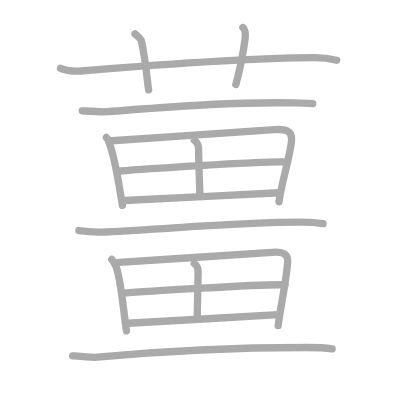
t = 0.00 s
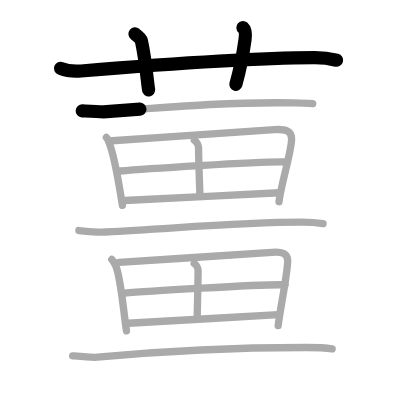
t = 3.25 s
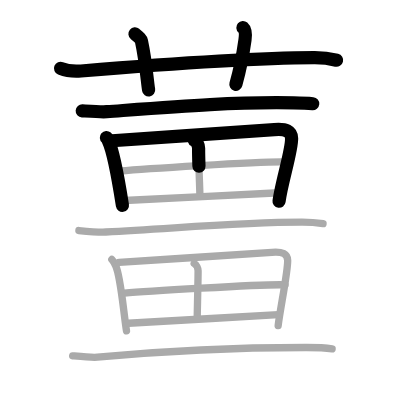
t = 6.50 s
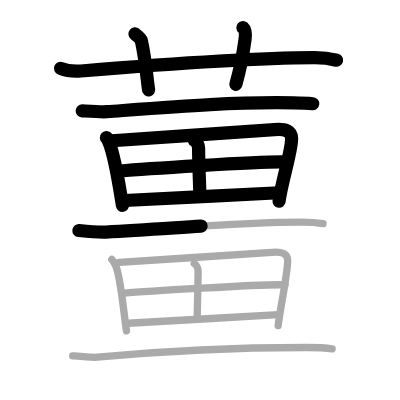
t = 9.50 s
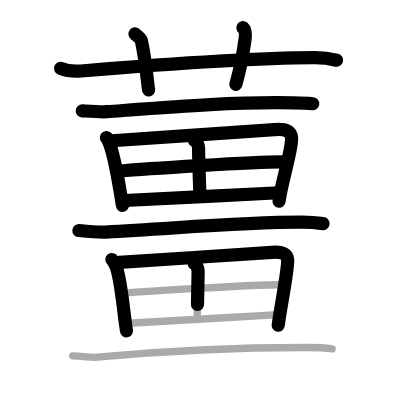
t = 12.75 s
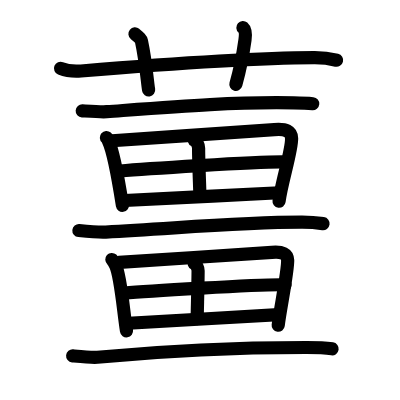
t = 16.00 s

The animated SVG that drew these frames (rendered in a browser with its animation timeline set to each time). Animation: 16 SMIL elements (animate=16); one cycle of 16.00 s.

<?xml version="1.0" standalone="no"?>
<!DOCTYPE svg PUBLIC "-//W3C//DTD SVG 1.1//EN"   "http://www.w3.org/Graphics/SVG/1.1/DTD/svg11.dtd">
<svg width="400px" height="400px"  version="1.1" xmlns="http://www.w3.org/2000/svg">
  <defs>
    <marker id="Triangle" viewBox="0 0 10 10" refX="0" refY="5" markerUnits="strokeWidth" markerWidth="3" style="stroke-opacity:0%;fill:#aaaaaa;" markerHeight="2" orient="auto">
      <path d="M 0 0 L 10 5 L 0 10 z" />
    </marker>
    
    <marker id="Arrow" viewBox="0 0 10 10" refX="5" refY="5" markerUnits="strokeWidth" markerWidth="1.8" style="stroke-opacity:0%;fill:#770000;" markerHeight="2" orient="auto">
      <path d="M 0 4 L 6 4 L 4 1 L 10 5 L 4 9 L 6 6 L 0 6 z" />
        <circle cx="5" cy="5" r="5" />
      </marker>
    
    <marker id="TriangleRed" viewBox="0 0 10 10" refX="0" refY="5" markerUnits="strokeWidth" markerWidth="3" style="stroke-opacity:0%;fill:#CC0000;" markerHeight="2" orient="auto">
      <path d="M 0 0 L 10 5 L 0 10 z" />
    </marker>
    
    <marker id="ArrowRed" viewBox="0 0 10 10" refX="5" refY="5" markerUnits="strokeWidth" markerWidth="1.8" style="stroke-opacity:0%;fill:#CC0000;" markerHeight="2" orient="auto">
      <path d="M 0 4 L 6 4 L 4 1 L 10 5 L 4 9 L 6 6 L 0 6 z" />
        <circle cx="5" cy="5" r="5" />
      </marker>
    
  </defs>
  
  <path style="fill:#ffffff; fill-opacity:100%; fill-rule:evenodd; stroke-width:0;" d="M 0 0 L 400px 0 L 400px 400px L 0 400px L 0 0" />

  <g transform="scale(3.6697247706422 3.6697247706422)">
<path style="fill:none; fill-opacity:0%; fill-rule:evenodd; stroke:#aaaaaa; stroke-opacity:100%; stroke-width: 1.5pt; stroke-linejoin:round; stroke-linecap:round;" d="M16.5 18.62c1.76 0.72 3.81 0.86 5.57 0.72c16.18-1.31 44.87-3.53 63.52-3.62c2.93-0.02 4.69 0.34 6.16 0.7"></path>
<path style="fill:none; fill-opacity:0%; fill-rule:evenodd; stroke:#aaaaaa; stroke-opacity:100%; stroke-width: 1.5pt; stroke-linejoin:round; stroke-linecap:round;" d="M36.78 9.25c1.24 1.02 1.64 1.33 1.77 1.95c1.24 5.85 1.6 11.17 1.95 13.3"></path>
<path style="fill:none; fill-opacity:0%; fill-rule:evenodd; stroke:#aaaaaa; stroke-opacity:100%; stroke-width: 1.5pt; stroke-linejoin:round; stroke-linecap:round;" d="M66.19 7.5c0.8 0.71 0.72 2.28 0.57 3.35C66.25 14.5 65.42 18.9 64.27 23"></path>
<path style="fill:none; fill-opacity:0%; fill-rule:evenodd; stroke:#aaaaaa; stroke-opacity:100%; stroke-width: 1.5pt; stroke-linejoin:round; stroke-linecap:round;" d="M22.41 30.2c1.97 0.12 5.19 0.35 6.66 0.24C48.25 29 63 27.75 80.04 28.03c2.47 0.04 3.94 0.11 5.18 0.23"></path>
<path style="fill:none; fill-opacity:0%; fill-rule:evenodd; stroke:#aaaaaa; stroke-opacity:100%; stroke-width: 1.5pt; stroke-linejoin:round; stroke-linecap:round;" d="M28.99 37.47c0.34 0.3 0.34 0.52 0.53 0.9c1.51 3.17 2.91 11.66 3.84 17.59"></path>
<path style="fill:none; fill-opacity:0%; fill-rule:evenodd; stroke:#aaaaaa; stroke-opacity:100%; stroke-width: 1.5pt; stroke-linejoin:round; stroke-linecap:round;" d="M30.56 38.35c11.76-0.85 35.41-2.31 44.19-3.02c3.23-0.26 4.65 0.44 4.71 2.4c0.1 3.24-2.82 12.21-3.43 17.23"></path>
<path style="fill:none; fill-opacity:0%; fill-rule:evenodd; stroke:#aaaaaa; stroke-opacity:100%; stroke-width: 1.5pt; stroke-linejoin:round; stroke-linecap:round;" d="M52.95 38.19c0.66 0.34 1.17 1.44 1.17 2.18c-0.01 3.76 0.33 11.09 0.34 12.46"></path>
<path style="fill:none; fill-opacity:0%; fill-rule:evenodd; stroke:#aaaaaa; stroke-opacity:100%; stroke-width: 1.5pt; stroke-linejoin:round; stroke-linecap:round;" d="M32.73 46.6c3.83-0.33 38.84-2.75 45.35-2.46"></path>
<path style="fill:none; fill-opacity:0%; fill-rule:evenodd; stroke:#aaaaaa; stroke-opacity:100%; stroke-width: 1.5pt; stroke-linejoin:round; stroke-linecap:round;" d="M33.96 54.63c7.87-0.35 29.87-1.47 42.16-2.11"></path>
<path style="fill:none; fill-opacity:0%; fill-rule:evenodd; stroke:#aaaaaa; stroke-opacity:100%; stroke-width: 1.5pt; stroke-linejoin:round; stroke-linecap:round;" d="M21.5 62.82c2.17 0.21 5.71 0.5 7.33 0.41c19.82-1.04 36.67-2.71 53.5-2.69c2.71 0 4.34 0.2 5.7 0.4"></path>
<path style="fill:none; fill-opacity:0%; fill-rule:evenodd; stroke:#aaaaaa; stroke-opacity:100%; stroke-width: 1.5pt; stroke-linejoin:round; stroke-linecap:round;" d="M30.48 70.71c0.31 0.28 0.87 1.32 1.03 1.67c1.38 2.9 2.11 12.35 2.96 17.77"></path>
<path style="fill:none; fill-opacity:0%; fill-rule:evenodd; stroke:#aaaaaa; stroke-opacity:100%; stroke-width: 1.5pt; stroke-linejoin:round; stroke-linecap:round;" d="M32.46 71.51c10.76-0.78 33.59-2.11 41.62-2.76c2.95-0.24 4.25 0.41 4.31 2.19c0.09 2.97-2.03 13.2-2.59 17.79"></path>
<path style="fill:none; fill-opacity:0%; fill-rule:evenodd; stroke:#aaaaaa; stroke-opacity:100%; stroke-width: 1.5pt; stroke-linejoin:round; stroke-linecap:round;" d="M52.91 71.79c0.61 0.31 1.07 1.32 1.07 1.99c-0.01 3.44-0.25 11.83-0.24 13.07"></path>
<path style="fill:none; fill-opacity:0%; fill-rule:evenodd; stroke:#aaaaaa; stroke-opacity:100%; stroke-width: 1.5pt; stroke-linejoin:round; stroke-linecap:round;" d="M33.9 79.87c3.5-0.3 37.82-2.52 43.77-2.25"></path>
<path style="fill:none; fill-opacity:0%; fill-rule:evenodd; stroke:#aaaaaa; stroke-opacity:100%; stroke-width: 1.5pt; stroke-linejoin:round; stroke-linecap:round;" d="M35.02 88.09c7.19-0.32 29.62-1.76 40.86-2.35"></path>
<path style="fill:none; fill-opacity:0%; fill-rule:evenodd; stroke:#aaaaaa; stroke-opacity:100%; stroke-width: 1.5pt; stroke-linejoin:round; stroke-linecap:round;" d="M19.8 96.96c2 0.19 5.25 0.52 6.73 0.38C46 95.5 68.11 94.68 83.57 94.69c2.49 0 5.69 0.18 6.93 0.37"></path>

<path style="fill:none; fill-opacity:0%; fill-rule:evenodd; stroke:#000000; stroke-opacity:100%; stroke-width: 2.7pt; stroke-linejoin:round; stroke-linecap:round;" d="M16.5 18.62c1.76 0.72 3.81 0.86 5.57 0.72c16.18-1.31 44.87-3.53 63.52-3.62c2.93-0.02 4.69 0.34 6.16 0.7" pathLength="100" stroke-dashoffset="100" stroke-dasharray="100 105"><animate id="dashAnim1" attributeName="stroke-dashoffset" from="100" to="0" dur="1s" calcMode="linear" fill="freeze"/></path>
<path style="fill:none; fill-opacity:0%; fill-rule:evenodd; stroke:#000000; stroke-opacity:100%; stroke-width: 2.7pt; stroke-linejoin:round; stroke-linecap:round;" d="M36.78 9.25c1.24 1.02 1.64 1.33 1.77 1.95c1.24 5.85 1.6 11.17 1.95 13.3" pathLength="100" stroke-dashoffset="100" stroke-dasharray="100 105"><animate id="dashAnim2" attributeName="stroke-dashoffset" from="100" to="0" dur="1s" calcMode="linear" begin="dashAnim1.end" fill="freeze"/></path>
<path style="fill:none; fill-opacity:0%; fill-rule:evenodd; stroke:#000000; stroke-opacity:100%; stroke-width: 2.7pt; stroke-linejoin:round; stroke-linecap:round;" d="M66.19 7.5c0.8 0.71 0.72 2.28 0.57 3.35C66.25 14.5 65.42 18.9 64.27 23" pathLength="100" stroke-dashoffset="100" stroke-dasharray="100 105"><animate id="dashAnim3" attributeName="stroke-dashoffset" from="100" to="0" dur="1s" calcMode="linear" begin="dashAnim2.end" fill="freeze"/></path>
<path style="fill:none; fill-opacity:0%; fill-rule:evenodd; stroke:#000000; stroke-opacity:100%; stroke-width: 2.7pt; stroke-linejoin:round; stroke-linecap:round;" d="M22.41 30.2c1.97 0.12 5.19 0.35 6.66 0.24C48.25 29 63 27.75 80.04 28.03c2.47 0.04 3.94 0.11 5.18 0.23" pathLength="100" stroke-dashoffset="100" stroke-dasharray="100 105"><animate id="dashAnim4" attributeName="stroke-dashoffset" from="100" to="0" dur="1s" calcMode="linear" begin="dashAnim3.end" fill="freeze"/></path>
<path style="fill:none; fill-opacity:0%; fill-rule:evenodd; stroke:#000000; stroke-opacity:100%; stroke-width: 2.7pt; stroke-linejoin:round; stroke-linecap:round;" d="M28.99 37.47c0.34 0.3 0.34 0.52 0.53 0.9c1.51 3.17 2.91 11.66 3.84 17.59" pathLength="100" stroke-dashoffset="100" stroke-dasharray="100 105"><animate id="dashAnim5" attributeName="stroke-dashoffset" from="100" to="0" dur="1s" calcMode="linear" begin="dashAnim4.end" fill="freeze"/></path>
<path style="fill:none; fill-opacity:0%; fill-rule:evenodd; stroke:#000000; stroke-opacity:100%; stroke-width: 2.7pt; stroke-linejoin:round; stroke-linecap:round;" d="M30.56 38.35c11.76-0.85 35.41-2.31 44.19-3.02c3.23-0.26 4.65 0.44 4.71 2.4c0.1 3.24-2.82 12.21-3.43 17.23" pathLength="100" stroke-dashoffset="100" stroke-dasharray="100 105"><animate id="dashAnim6" attributeName="stroke-dashoffset" from="100" to="0" dur="1s" calcMode="linear" begin="dashAnim5.end" fill="freeze"/></path>
<path style="fill:none; fill-opacity:0%; fill-rule:evenodd; stroke:#000000; stroke-opacity:100%; stroke-width: 2.7pt; stroke-linejoin:round; stroke-linecap:round;" d="M52.95 38.19c0.66 0.34 1.17 1.44 1.17 2.18c-0.01 3.76 0.33 11.09 0.34 12.46" pathLength="100" stroke-dashoffset="100" stroke-dasharray="100 105"><animate id="dashAnim7" attributeName="stroke-dashoffset" from="100" to="0" dur="1s" calcMode="linear" begin="dashAnim6.end" fill="freeze"/></path>
<path style="fill:none; fill-opacity:0%; fill-rule:evenodd; stroke:#000000; stroke-opacity:100%; stroke-width: 2.7pt; stroke-linejoin:round; stroke-linecap:round;" d="M32.73 46.6c3.83-0.33 38.84-2.75 45.35-2.46" pathLength="100" stroke-dashoffset="100" stroke-dasharray="100 105"><animate id="dashAnim8" attributeName="stroke-dashoffset" from="100" to="0" dur="1s" calcMode="linear" begin="dashAnim7.end" fill="freeze"/></path>
<path style="fill:none; fill-opacity:0%; fill-rule:evenodd; stroke:#000000; stroke-opacity:100%; stroke-width: 2.7pt; stroke-linejoin:round; stroke-linecap:round;" d="M33.96 54.63c7.87-0.35 29.87-1.47 42.16-2.11" pathLength="100" stroke-dashoffset="100" stroke-dasharray="100 105"><animate id="dashAnim9" attributeName="stroke-dashoffset" from="100" to="0" dur="1s" calcMode="linear" begin="dashAnim8.end" fill="freeze"/></path>
<path style="fill:none; fill-opacity:0%; fill-rule:evenodd; stroke:#000000; stroke-opacity:100%; stroke-width: 2.7pt; stroke-linejoin:round; stroke-linecap:round;" d="M21.5 62.82c2.17 0.21 5.71 0.5 7.33 0.41c19.82-1.04 36.67-2.71 53.5-2.69c2.71 0 4.34 0.2 5.7 0.4" pathLength="100" stroke-dashoffset="100" stroke-dasharray="100 105"><animate id="dashAnim10" attributeName="stroke-dashoffset" from="100" to="0" dur="1s" calcMode="linear" begin="dashAnim9.end" fill="freeze"/></path>
<path style="fill:none; fill-opacity:0%; fill-rule:evenodd; stroke:#000000; stroke-opacity:100%; stroke-width: 2.7pt; stroke-linejoin:round; stroke-linecap:round;" d="M30.48 70.71c0.31 0.28 0.87 1.32 1.03 1.67c1.38 2.9 2.11 12.35 2.96 17.77" pathLength="100" stroke-dashoffset="100" stroke-dasharray="100 105"><animate id="dashAnim11" attributeName="stroke-dashoffset" from="100" to="0" dur="1s" calcMode="linear" begin="dashAnim10.end" fill="freeze"/></path>
<path style="fill:none; fill-opacity:0%; fill-rule:evenodd; stroke:#000000; stroke-opacity:100%; stroke-width: 2.7pt; stroke-linejoin:round; stroke-linecap:round;" d="M32.46 71.51c10.76-0.78 33.59-2.11 41.62-2.76c2.95-0.24 4.25 0.41 4.31 2.19c0.09 2.97-2.03 13.2-2.59 17.79" pathLength="100" stroke-dashoffset="100" stroke-dasharray="100 105"><animate id="dashAnim12" attributeName="stroke-dashoffset" from="100" to="0" dur="1s" calcMode="linear" begin="dashAnim11.end" fill="freeze"/></path>
<path style="fill:none; fill-opacity:0%; fill-rule:evenodd; stroke:#000000; stroke-opacity:100%; stroke-width: 2.7pt; stroke-linejoin:round; stroke-linecap:round;" d="M52.91 71.79c0.61 0.31 1.07 1.32 1.07 1.99c-0.01 3.44-0.25 11.83-0.24 13.07" pathLength="100" stroke-dashoffset="100" stroke-dasharray="100 105"><animate id="dashAnim13" attributeName="stroke-dashoffset" from="100" to="0" dur="1s" calcMode="linear" begin="dashAnim12.end" fill="freeze"/></path>
<path style="fill:none; fill-opacity:0%; fill-rule:evenodd; stroke:#000000; stroke-opacity:100%; stroke-width: 2.7pt; stroke-linejoin:round; stroke-linecap:round;" d="M33.9 79.87c3.5-0.3 37.82-2.52 43.77-2.25" pathLength="100" stroke-dashoffset="100" stroke-dasharray="100 105"><animate id="dashAnim14" attributeName="stroke-dashoffset" from="100" to="0" dur="1s" calcMode="linear" begin="dashAnim13.end" fill="freeze"/></path>
<path style="fill:none; fill-opacity:0%; fill-rule:evenodd; stroke:#000000; stroke-opacity:100%; stroke-width: 2.7pt; stroke-linejoin:round; stroke-linecap:round;" d="M35.02 88.09c7.19-0.32 29.62-1.76 40.86-2.35" pathLength="100" stroke-dashoffset="100" stroke-dasharray="100 105"><animate id="dashAnim15" attributeName="stroke-dashoffset" from="100" to="0" dur="1s" calcMode="linear" begin="dashAnim14.end" fill="freeze"/></path>
<path style="fill:none; fill-opacity:0%; fill-rule:evenodd; stroke:#000000; stroke-opacity:100%; stroke-width: 2.7pt; stroke-linejoin:round; stroke-linecap:round;" d="M19.8 96.96c2 0.19 5.25 0.52 6.73 0.38C46 95.5 68.11 94.68 83.57 94.69c2.49 0 5.69 0.18 6.93 0.37" pathLength="100" stroke-dashoffset="100" stroke-dasharray="100 105"><animate id="dashAnim16" attributeName="stroke-dashoffset" from="100" to="0" dur="1s" calcMode="linear" begin="dashAnim15.end" fill="freeze"/></path>

</g>

</svg>  
          
